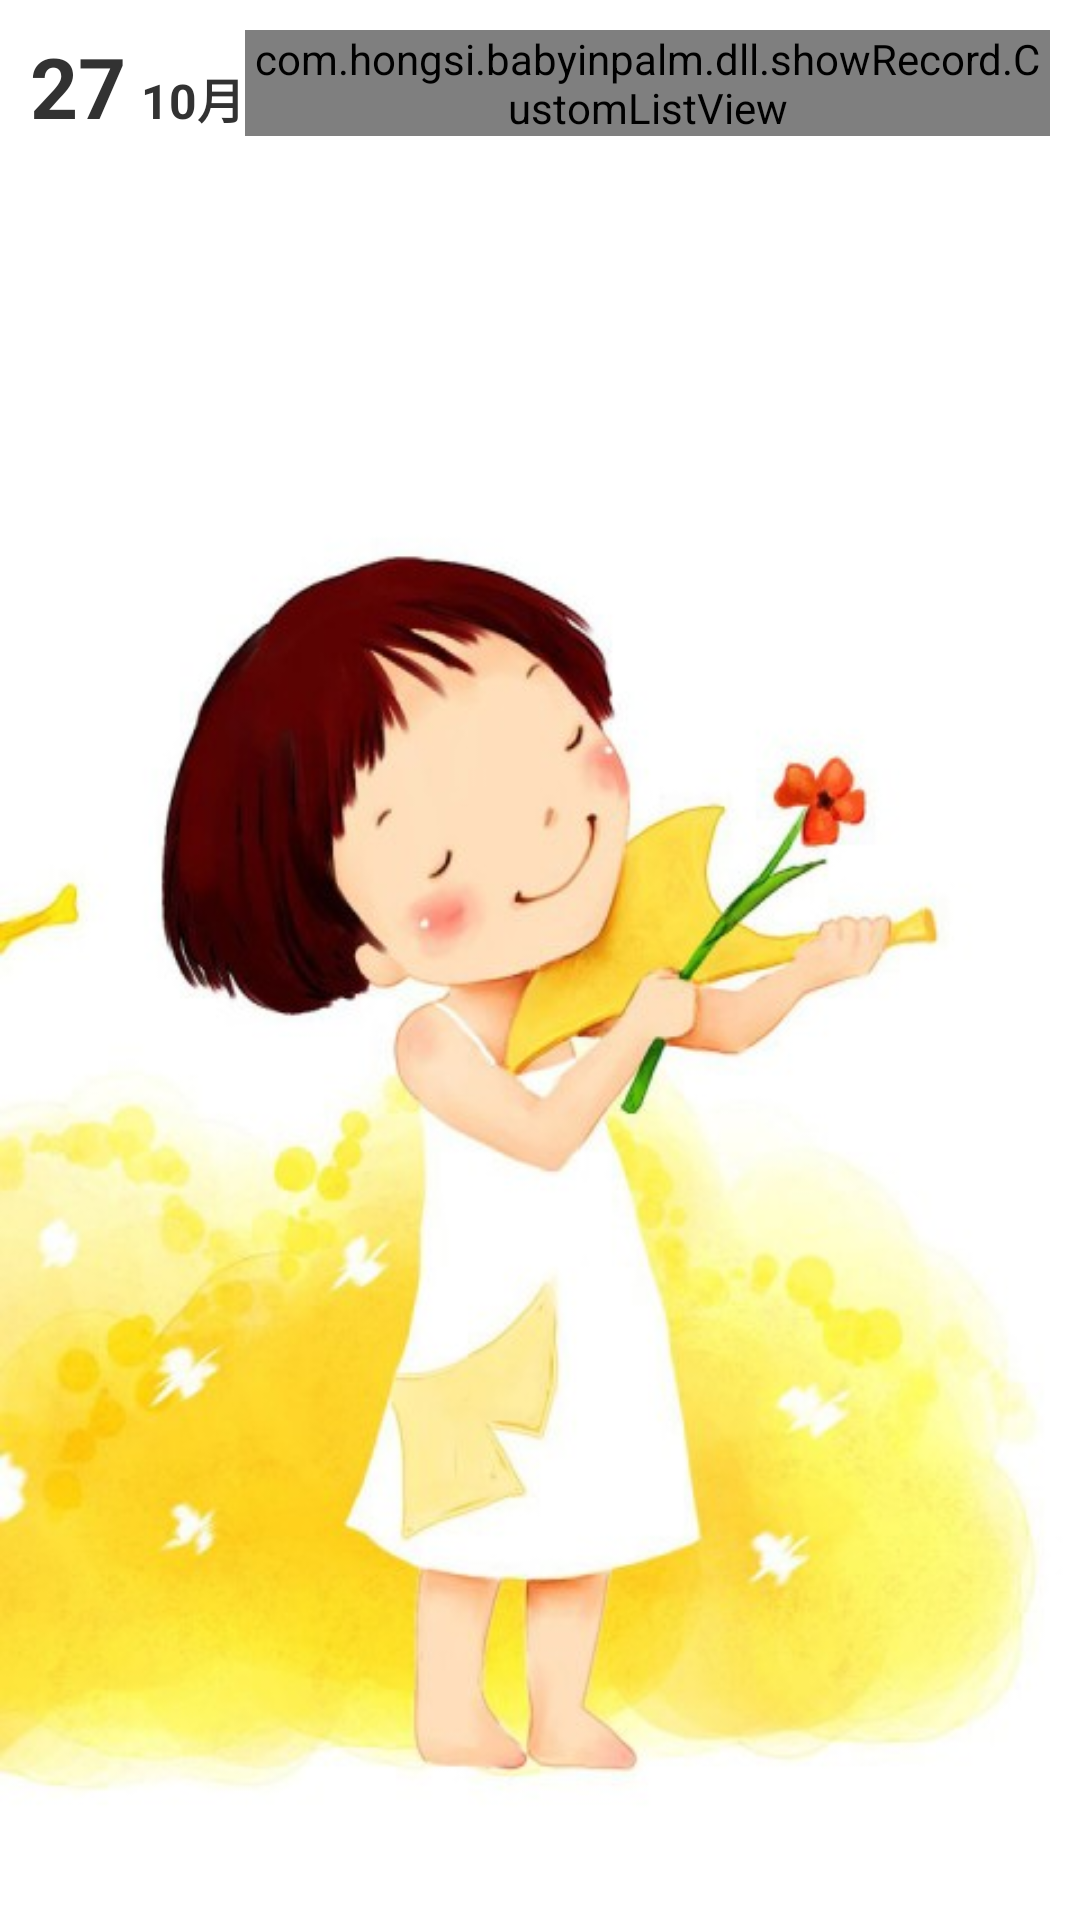

This screen was rendered from an Android layout file. Write that file and the resources it references.
<!-- AndroidManifest.xml: application theme AppTheme -->
<!-- res/layout/records_item_one_day.xml -->
<?xml version="1.0" encoding="utf-8"?>
<RelativeLayout xmlns:android="http://schemas.android.com/apk/res/android"
    android:orientation="vertical" android:layout_width="match_parent"
    android:layout_height="wrap_content"
    android:padding="10dp">

    <LinearLayout
        android:id="@+id/time_layout"
        android:layout_width="wrap_content"
        android:layout_height="wrap_content"
        android:layout_alignParentLeft="true"
        >

        <TextView
            android:text="27"
            android:id="@+id/day"
            android:layout_width="wrap_content"
            android:layout_height="wrap_content"
            android:textSize="28sp"
            android:textStyle="bold"
            android:gravity="center"
            />

        <TextView
            android:layout_marginLeft="5dp"
            android:text="10月"
            android:id="@+id/month"
            android:layout_width="wrap_content"
            android:layout_height="wrap_content"
            android:textSize="16sp"
            android:textStyle="bold"/>
    </LinearLayout>

    <com.hongsi.babyinpalm.dll.showRecord.CustomListView
        android:id="@+id/one_day_record_list"
        android:layout_toRightOf="@id/time_layout"
        android:layout_width="match_parent"
        android:layout_height="wrap_content"
        android:divider="@android:color/transparent"
        >
    </com.hongsi.babyinpalm.dll.showRecord.CustomListView>


</RelativeLayout>
<!-- resources referenced by this layout -->
<resources>
  <style name="AppTheme" parent="@android:style/Theme.Holo.Light">
          <item name="android:windowIsTranslucent">true</item>
          <item name="android:windowContentOverlay">@null</item>
          <item name="android:windowBackground">@mipmap/back_main</item>
          <item name="android:windowNoTitle">true</item>
          <item name="android:listDivider">@drawable/divider</item>
      </style>
  <!-- drawable divider (drawable) -->
  <?xml version="1.0" encoding="utf-8"?>
  <shape xmlns:android="http://schemas.android.com/apk/res/android"
      android:shape="rectangle">
      <size android:height="1px"/>
      <solid android:color="@color/deep_gray" />
      <stroke android:color="@android:color/transparent" />
  </shape>
  <color name="deep_gray">#ffc2c3c5</color>
</resources>
